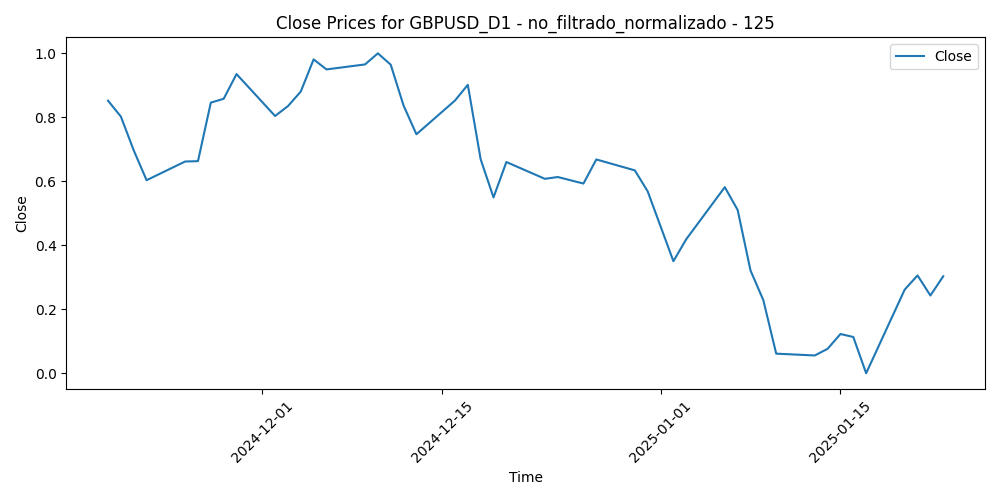

Data behind this chart, as committed beside it:
Time, Close, Volume, diferencia_media_125
2024-11-19, 0.8519, 0.6765, 0.1844
2024-11-20, 0.8023, 0.4857, 0.2399
2024-11-21, 0.6967, 0.6079, 0.3572
2024-11-22, 0.6034, 0.8563, 0.4597
2024-11-25, 0.6619, 0.7199, 0.39
2024-11-26, 0.663, 1.0, 0.3856
2024-11-27, 0.8459, 0.7454, 0.1769
2024-11-28, 0.8579, 0.2039, 0.1618
2024-11-29, 0.9351, 0.6969, 0.07465
2024-12-02, 0.8041, 0.9242, 0.2217
2024-12-03, 0.835, 0.6018, 0.1858
2024-12-04, 0.8805, 0.7101, 0.1328
2024-12-05, 0.9811, 0.4015, 0.01894
2024-12-06, 0.9497, 0.5385, 0.05527
2024-12-09, 0.9653, 0.3554, 0.03831
2024-12-10, 1.0, 0.3914, 0.0
2024-12-11, 0.9645, 0.5956, 0.04069
2024-12-12, 0.8367, 0.6623, 0.1856
2024-12-13, 0.747, 0.3877, 0.2868
2024-12-16, 0.8524, 0.2819, 0.1674
2024-12-17, 0.9016, 0.3512, 0.1122
2024-12-18, 0.6687, 0.6698, 0.3751
2024-12-19, 0.5496, 0.9549, 0.5077
2024-12-20, 0.6602, 0.6658, 0.3814
2024-12-23, 0.6077, 0.249, 0.4391
2024-12-24, 0.6134, 0.0, 0.4305
2024-12-26, 0.593, 0.002402, 0.4504
2024-12-27, 0.6683, 0.2422, 0.3623
2024-12-30, 0.6341, 0.2502, 0.397
2024-12-31, 0.5684, 0.2968, 0.467
2025-01-02, 0.3503, 0.5247, 0.7078
2025-01-03, 0.419, 0.234, 0.6236
2025-01-06, 0.5817, 0.6809, 0.4335
2025-01-07, 0.5105, 0.5275, 0.5065
2025-01-08, 0.3214, 0.6473, 0.7114
2025-01-09, 0.2284, 0.4601, 0.8066
2025-01-10, 0.06125, 0.7945, 0.9838
2025-01-13, 0.05561, 0.7518, 0.979
2025-01-14, 0.07636, 0.7947, 0.9451
2025-01-15, 0.1227, 0.6073, 0.8823
2025-01-16, 0.1134, 0.7274, 0.8827
2025-01-17, 0.0, 0.4938, 1
2025-01-20, 0.2615, 0.6129, 0.6962
2025-01-21, 0.3058, 0.9263, 0.6384
2025-01-22, 0.243, 0.5666, 0.7012
2025-01-23, 0.3031, 0.3584, 0.6259
